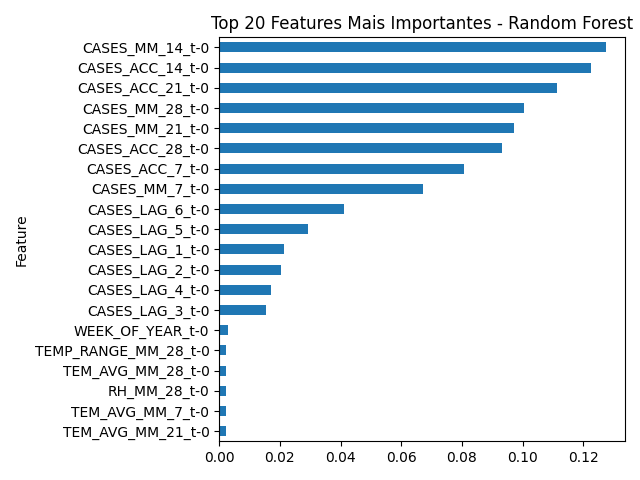

The file beside this chart, header and first rows:
Feature, Importance
CASES_MM_14_t-0, 0.1274
CASES_ACC_14_t-0, 0.1226
CASES_ACC_21_t-0, 0.1113
CASES_MM_28_t-0, 0.1004
CASES_MM_21_t-0, 0.09711
CASES_ACC_28_t-0, 0.09308
CASES_ACC_7_t-0, 0.08073
CASES_MM_7_t-0, 0.06716
CASES_LAG_6_t-0, 0.04123
CASES_LAG_5_t-0, 0.02918
CASES_LAG_1_t-0, 0.0214
CASES_LAG_2_t-0, 0.02054
CASES_LAG_4_t-0, 0.0171
CASES_LAG_3_t-0, 0.01551
WEEK_OF_YEAR_t-0, 0.003047
TEMP_RANGE_MM_28_t-0, 0.00227
TEM_AVG_MM_28_t-0, 0.002228
RH_MM_28_t-0, 0.002159
TEM_AVG_MM_7_t-0, 0.002146
TEM_AVG_MM_21_t-0, 0.002136
TEM_AVG_MM_14_t-0, 0.002121
TEM_MIN_t-0, 0.002039
RH_MM_14_t-0, 0.001992
RH_MAX_t-0, 0.001977
TEM_AVG_t-0, 0.001961
RAIN_MM_28_t-0, 0.001951
RH_MM_21_t-0, 0.00195
TEMP_RANGE_MM_21_t-0, 0.001904
RAIN_ACC_28_t-0, 0.001902
RAIN_MM_21_t-0, 0.001777
RAIN_ACC_21_t-0, 0.001749
TEMP_RANGE_t-0, 0.001717
RAIN_t-0, 0.001702
TEMP_RANGE_MM_14_t-0, 0.001693
RAIN_MM_7_t-0, 0.001672
RH_AVG_t-0, 0.001667
RAIN_ACC_7_t-0, 0.001666
RAIN_MM_14_t-0, 0.00165
RH_MM_7_t-0, 0.001643
TEM_MAX_t-0, 0.001639
RAIN_ACC_14_t-0, 0.001612
TEMP_RANGE_MM_7_t-0, 0.001557
RH_MIN_t-0, 0.001482
IDEAL_TEMP_t-0, 0.0001237
SIGNIFICANT_RAIN_t-0, 0.0001073
EXTREME_TEMP_t-0, 6.91407988999344e-05
EXTREME_RAIN_t-0, 6.781420162037469e-05
